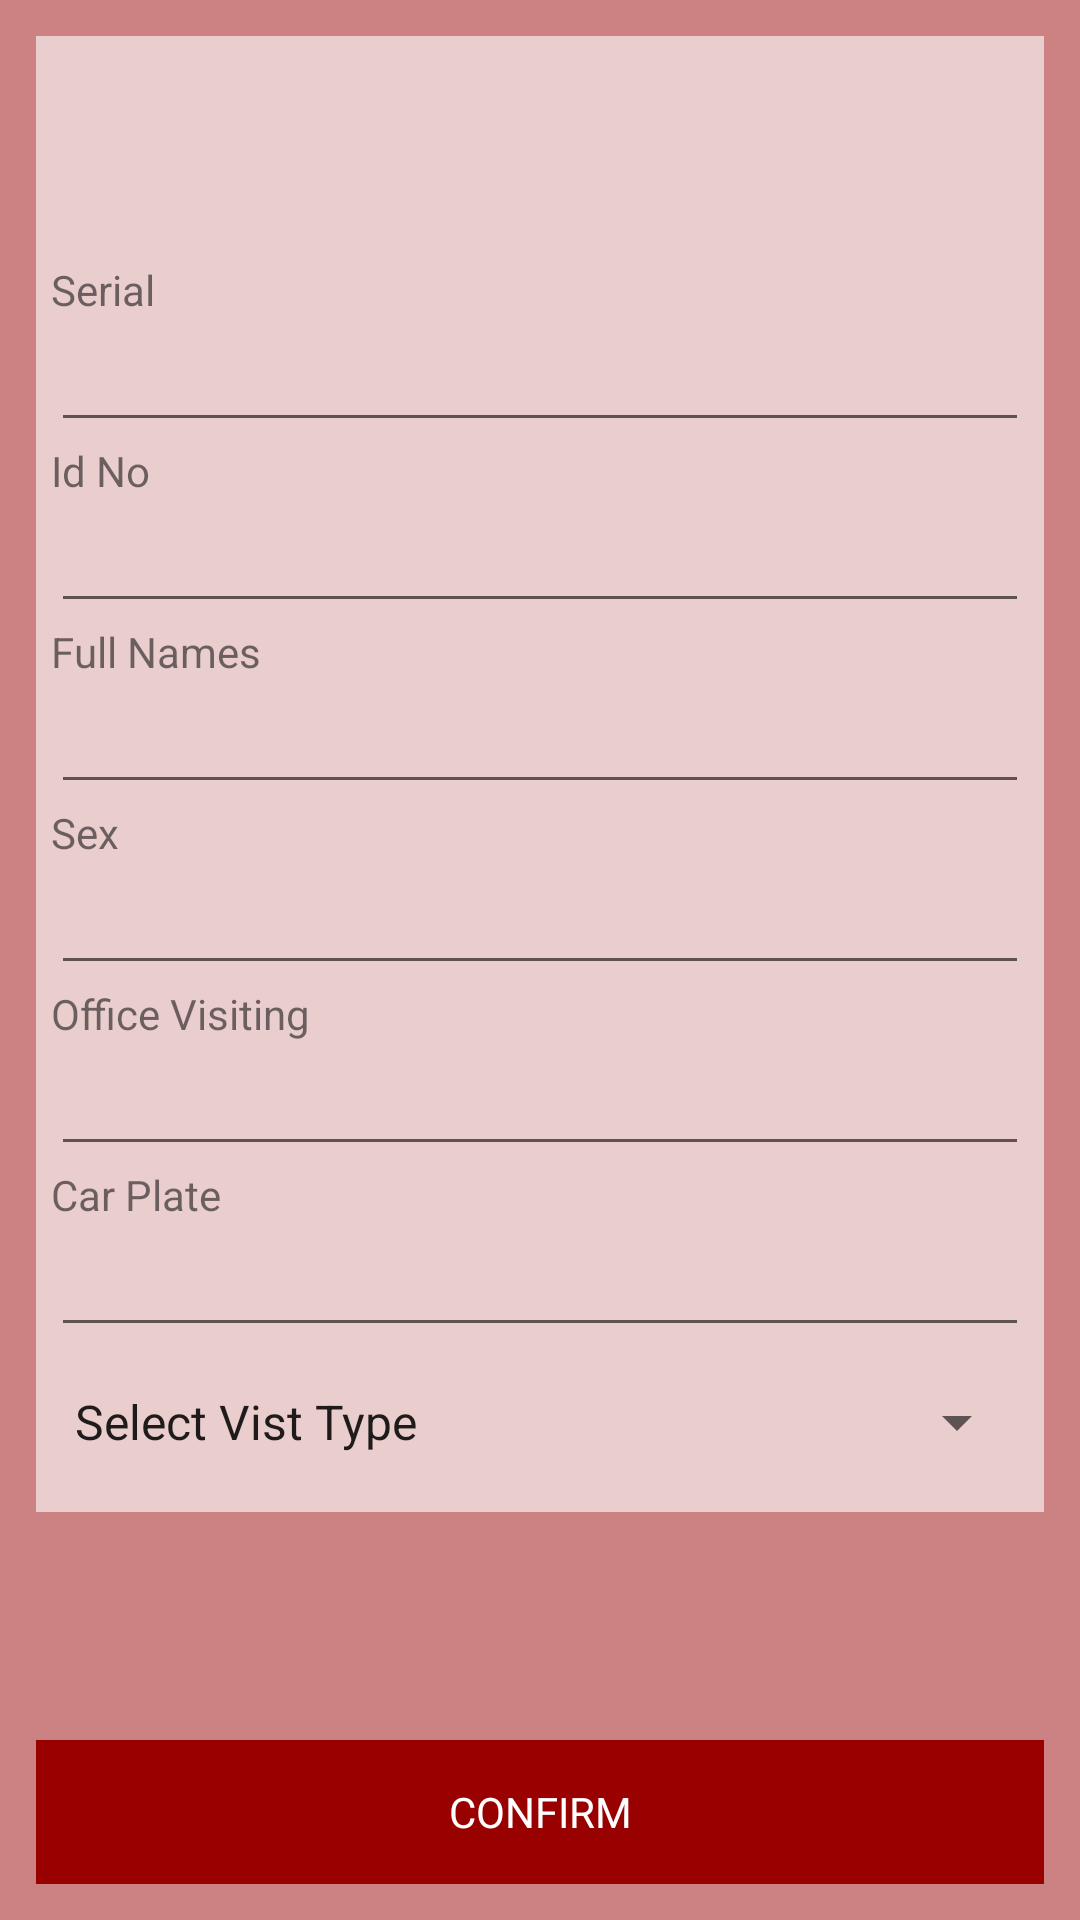

The Android layout XML behind this screen, and the referenced resources:
<!-- AndroidManifest.xml: application theme AppTheme -->
<!-- res/layout/activity_after_details.xml -->
<?xml version="1.0" encoding="utf-8"?>
<RelativeLayout xmlns:android="http://schemas.android.com/apk/res/android"
    xmlns:app="http://schemas.android.com/apk/res-auto"
    xmlns:tools="http://schemas.android.com/tools"
    android:layout_width="match_parent"
    android:orientation="vertical"
    android:padding="12dp"
    android:background="@color/home_bg"
    android:layout_height="match_parent"
    tools:context="apps.kelvin.makau.scannerapp.AfterDetails">


    <ScrollView
        android:layout_marginBottom="50dp"
        android:layout_width="match_parent"
        android:layout_height="wrap_content">
        <LinearLayout

            android:padding="5dp"
            android:orientation="vertical"
            android:background="#9affffff"
            android:layout_width="match_parent"
            android:layout_height="wrap_content">
            <ImageView
                android:onClick="takePic"
                android:id="@+id/take_pic"
                android:src="@drawable/icon"
                android:layout_gravity="center"
                android:layout_width="70dp"
                android:layout_height="70dp" />
            <TextView

                android:text="Serial"


                android:layout_width="match_parent"
                android:layout_height="wrap_content" />
            <EditText


                android:id="@+id/serialTV"

                android:layout_width="match_parent"
                android:layout_height="wrap_content" />
            <TextView

                android:text="Id No"


                android:layout_width="match_parent"
                android:layout_height="wrap_content" />
            <EditText
                android:id="@+id/id_noTV"

                android:layout_width="match_parent"
                android:layout_height="wrap_content" />
            <TextView

                android:text="Full Names"


                android:layout_width="match_parent"
                android:layout_height="wrap_content" />
            <EditText
                android:id="@+id/namesTV"

                android:layout_width="match_parent"
                android:layout_height="wrap_content" />
            <TextView

                android:text="Sex"


                android:layout_width="match_parent"
                android:layout_height="wrap_content" />
            <EditText
                android:id="@+id/sexTV"

                android:layout_width="match_parent"
                android:layout_height="wrap_content" />
            <EditText
                android:visibility="gone"
                android:id="@+id/dobTV"
                android:hint="Date Of Birth"
                android:layout_width="match_parent"
                android:layout_height="wrap_content" />

            <EditText
                android:visibility="gone"
                android:id="@+id/doiTV"

                android:layout_width="match_parent"
                android:layout_height="wrap_content" />
            <EditText
                android:visibility="gone"
                android:hint="Mrz"
                android:id="@+id/mrzTV"
                android:padding="2dp"
                android:textColor="@color/material_green_500"
                android:layout_width="match_parent"
                android:layout_height="wrap_content" />
            <TextView

                android:text="Office Visiting"


                android:layout_width="match_parent"
                android:layout_height="wrap_content" />
            <EditText
                android:visibility="visible"
                android:id="@+id/edt_office"

                android:layout_width="match_parent"
                android:layout_height="wrap_content" />
            <TextView

                android:text="Car Plate"


                android:layout_width="match_parent"
                android:layout_height="wrap_content" />
            <EditText
                android:visibility="visible"
                android:id="@+id/edt_car"

                android:layout_width="match_parent"
                android:layout_height="wrap_content" />

            <Spinner
                android:entries="@array/visit"
                android:visibility="visible"
                android:id="@+id/spinner_visit_type"

                android:layout_width="match_parent"
                android:layout_height="50dp" />
        </LinearLayout>
    </ScrollView>


<Button

    android:layout_alignParentBottom="true"
    android:onClick="saveKipande"
    android:id="@+id/btn_save"


    android:text="Confirm"
    android:textColor="#ffffff"
    android:background="@color/colorPrimaryDark"
    android:layout_width="match_parent"
    android:layout_height="wrap_content" />
</RelativeLayout>
<!-- resources referenced by this layout -->
<resources>
  <string-array name="visit">
          <item>Select Vist Type</item>
          <item>Official</item>
          <item>Casual</item>
  
  
      </string-array>
  <color name="colorPrimaryDark">#990000</color>
  <color name="home_bg">#7B990000</color>
  <color name="material_green_500">#4cae4e</color>
  <style name="AppTheme" parent="Theme.AppCompat.Light.DarkActionBar">
          
          <item name="colorPrimary">@color/colorPrimary</item>
          <item name="colorPrimaryDark">@color/colorPrimaryDark</item>
          <item name="colorAccent">@color/colorAccent</item>
          <item name="android:typeface">sans</item>
      </style>
  <color name="colorPrimary">#be0909</color>
  <color name="colorAccent">#f26d21</color>
</resources>
